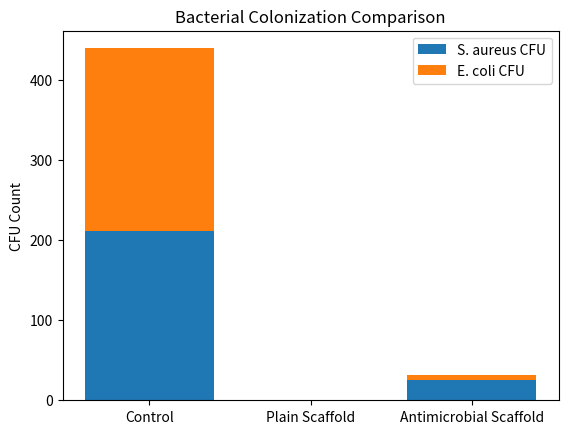

Reproduce this figure in Python.
import pandas as pd
import matplotlib.pyplot as plt

# Sample data for analysis
data = {'Scaffold Type': ['Control', 'Plain Scaffold', 'Antimicrobial Scaffold'],
        'S. aureus CFU': [211, None, 25],
        'E. coli CFU': [228, None, 6]}
df = pd.DataFrame(data)

# Plotting the data
plt.bar(df['Scaffold Type'], df['S. aureus CFU'], label='S. aureus CFU')
plt.bar(df['Scaffold Type'], df['E. coli CFU'], label='E. coli CFU', bottom=df['S. aureus CFU'])
plt.title('Bacterial Colonization Comparison')
plt.ylabel('CFU Count')
plt.legend()
plt.show()